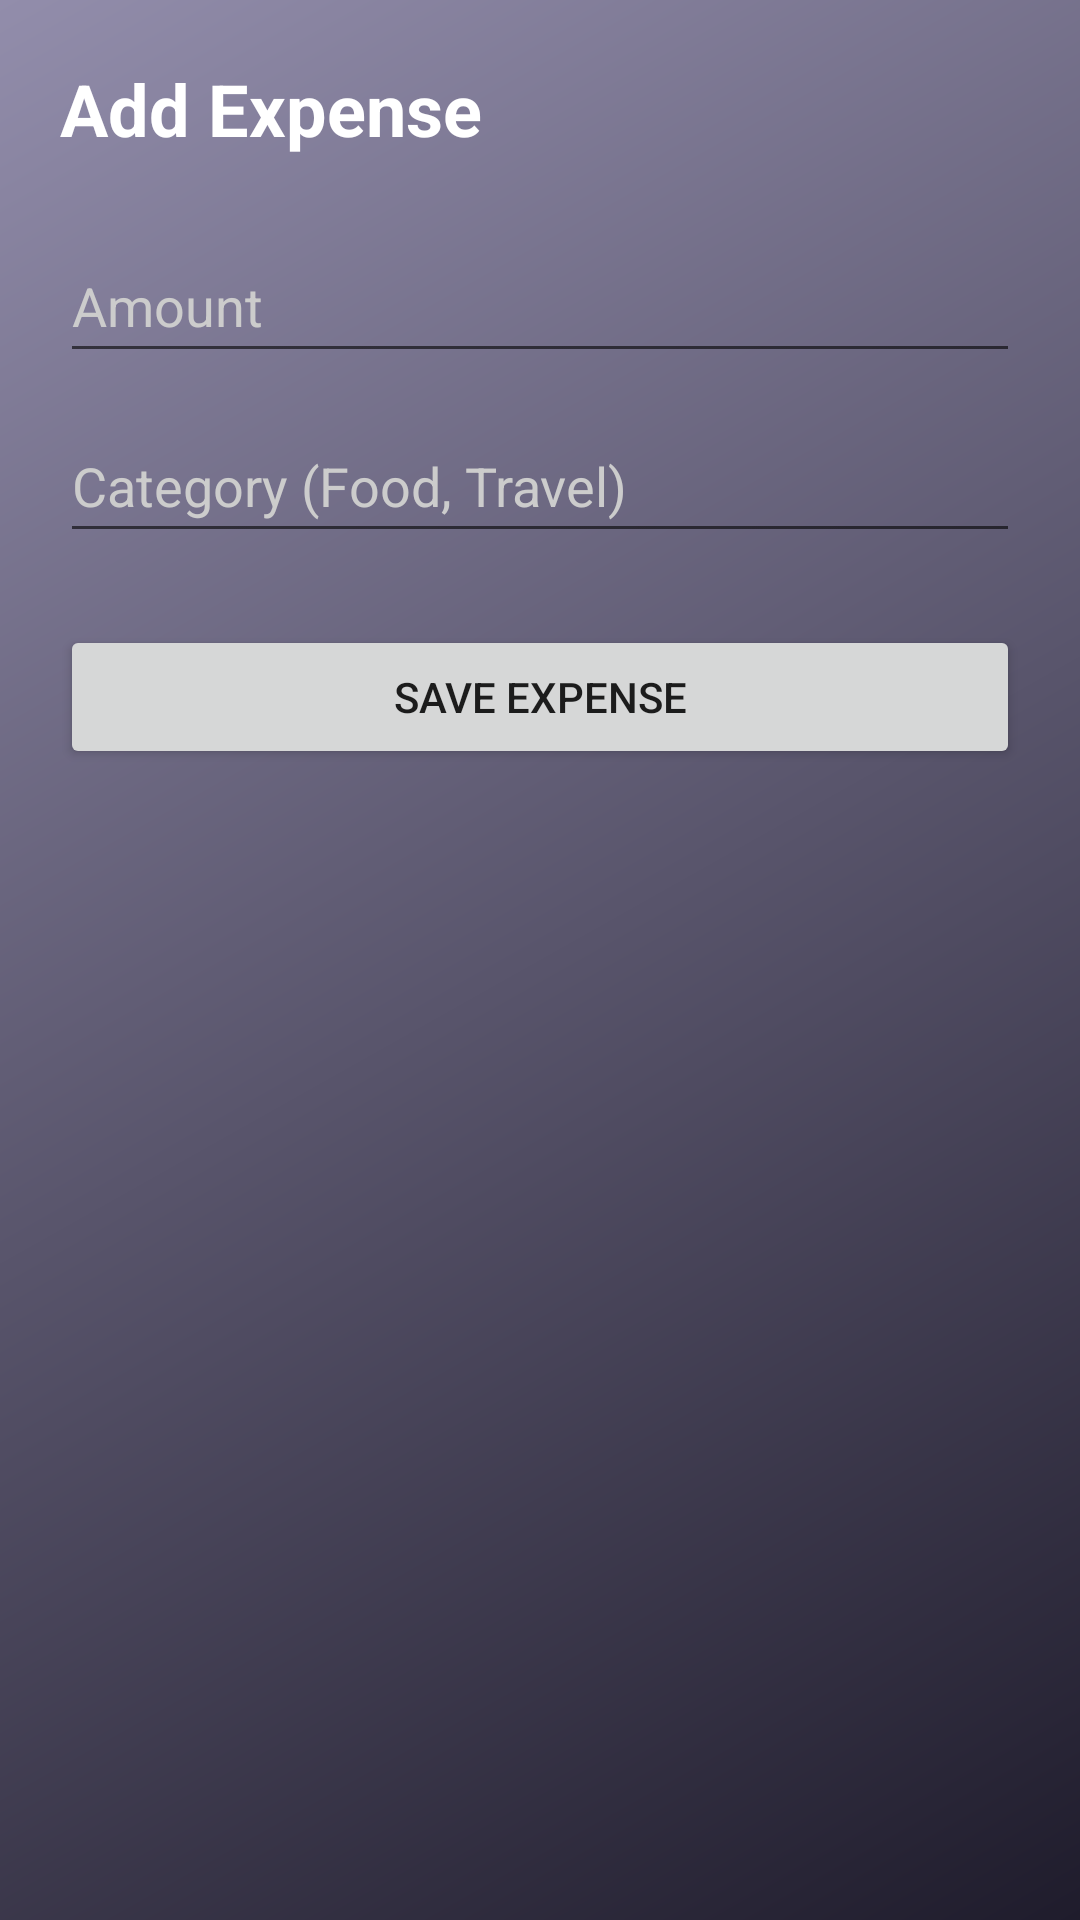

Layout XML and referenced resources for this Android screen:
<!-- AndroidManifest.xml: application theme Theme.SmartExpenseAnalyzer -->
<!-- res/layout/activity_add_expense.xml -->
<?xml version="1.0" encoding="utf-8"?>
<LinearLayout xmlns:android="http://schemas.android.com/apk/res/android"
    android:orientation="vertical"
    android:padding="20dp"
    android:background="@drawable/bg_gradient"
    android:layout_width="match_parent"
    android:layout_height="match_parent">

    <TextView
        android:text="@string/title_add_expense"
        android:textSize="24sp"
        android:textStyle="bold"
        android:textColor="@android:color/white"
        android:layout_marginBottom="24dp"
        android:layout_width="wrap_content"
        android:layout_height="wrap_content" />

    <EditText
        android:id="@+id/etAmount"
        android:hint="@string/hint_amount"
        android:inputType="numberDecimal"
        android:autofillHints="amount"
        android:minHeight="48dp"
        android:textColor="@android:color/white"
        android:textColorHint="#CCCCCC"
        android:layout_width="match_parent"
        android:layout_height="wrap_content" />

    <EditText
        android:id="@+id/etCategory"
        android:hint="@string/hint_category"
        android:inputType="text"
        android:autofillHints="name"
        android:minHeight="48dp"
        android:textColor="@android:color/white"
        android:textColorHint="#CCCCCC"
        android:layout_marginTop="12dp"
        android:layout_width="match_parent"
        android:layout_height="wrap_content" />

    <Button
        android:id="@+id/btnSave"
        android:text="@string/btn_save"
        android:minHeight="48dp"
        android:layout_marginTop="24dp"
        android:layout_width="match_parent"
        android:layout_height="wrap_content" />

</LinearLayout>
<!-- resources referenced by this layout -->
<resources>
  <!-- drawable bg_gradient (drawable) -->
  <shape xmlns:android="http://schemas.android.com/apk/res/android">
      <gradient
          android:startColor="#1F1C2C"
          android:endColor="#928DAB"
          android:angle="135"/>
  </shape>
  <string name="btn_save">Save Expense</string>
  <string name="hint_amount">Amount</string>
  <string name="hint_category">Category (Food, Travel)</string>
  <string name="title_add_expense">Add Expense</string>
  <style name="Theme.SmartExpenseAnalyzer" parent="Theme.MaterialComponents.DayNight.NoActionBar">
  
          
          <item name="colorPrimary">@color/teal_500</item>
          <item name="colorPrimaryVariant">@color/teal_700</item>
          <item name="colorOnPrimary">@android:color/white</item>
  
          
          <item name="colorSecondary">@color/teal_200</item>
          <item name="colorOnSecondary">@android:color/black</item>
  
          
          <item name="android:statusBarColor">@color/teal_700</item>
  
      </style>
  <color name="teal_500">#00C896</color>
  <color name="teal_700">#009688</color>
  <color name="teal_200">#03DAC5</color>
</resources>
